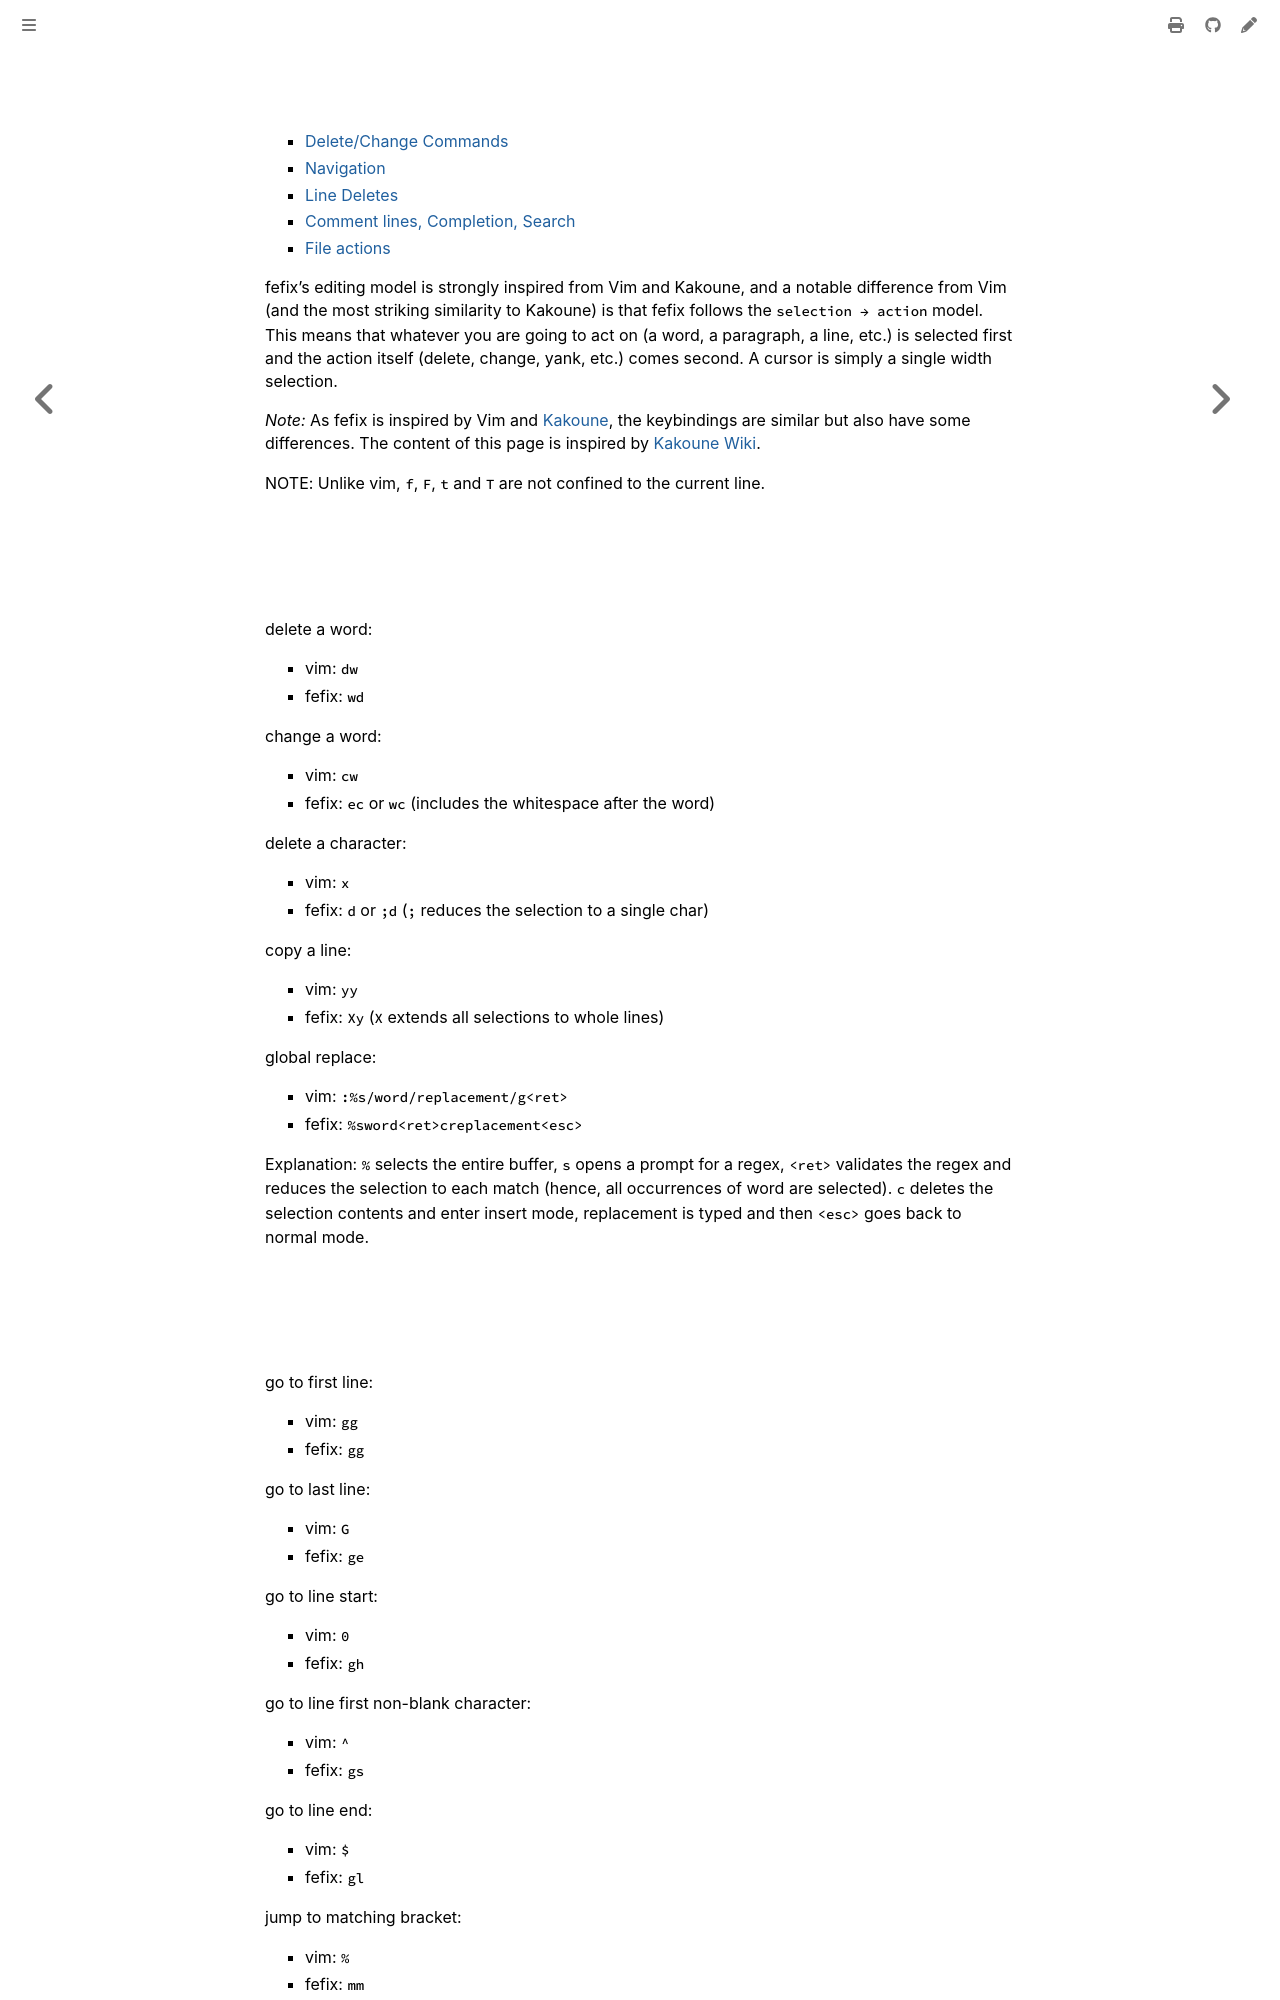

repository: Lebenoa/fefix · page: from-vim.html · generator: mdbook

# Migrating from Vim

- [Delete/Change Commands](#deletechange-commands)
- [Navigation](#navigation)
- [Line Deletes](#line-deletes)
- [Comment lines, Completion, Search](#comment-lines-completion-search)
- [File actions](#file-actions)

fefix's editing model is strongly inspired from Vim and Kakoune, and a notable
difference from Vim (and the most striking similarity to Kakoune) is that fefix
follows the `selection → action` model. This means that whatever you are
going to act on (a word, a paragraph, a line, etc.) is selected first and the
action itself (delete, change, yank, etc.) comes second. A cursor is simply a
single width selection.

*Note:* As fefix is inspired by Vim and [Kakoune](https://github.com/mawww/kakoune), the keybindings are similar but also have some differences. The content of this page is inspired by [Kakoune Wiki](https://github.com/mawww/kakoune/wiki/Migrating-from-Vim).

NOTE: Unlike vim, `f`, `F`, `t` and `T` are not confined to the current line.

## Delete/Change Commands

delete a word:
* vim: `dw`
* fefix: `wd`

change a word:
* vim: `cw`
* fefix: `ec` or `wc` (includes the whitespace after the word)

delete a character:
* vim: `x`
* fefix: `d` or `;d` (`;` reduces the selection to a single char)

copy a line:
* vim: `yy`
* fefix: `Xy` (`X` extends all selections to whole lines)

global replace:
* vim: `:%s/word/replacement/g<ret>`
* fefix: `%sword<ret>creplacement<esc>`

Explanation: `%` selects the entire buffer, `s` opens a prompt for a regex, `<ret>` validates the regex and reduces the selection to each match (hence, all occurrences of word are selected). `c` deletes the selection contents and enter insert mode, replacement is typed and then `<esc>` goes back to normal mode.

## Navigation

go to first line:
* vim: `gg`
* fefix: `gg`

go to last line:
* vim: `G`
* fefix: `ge`

go to line start:
* vim: `0`
* fefix: `gh`

go to line first non-blank character:
* vim: `^`
* fefix: `gs`

go to line end:
* vim: `$`
* fefix: `gl`

jump to matching bracket:
* vim: `%`
* fefix: `mm`
